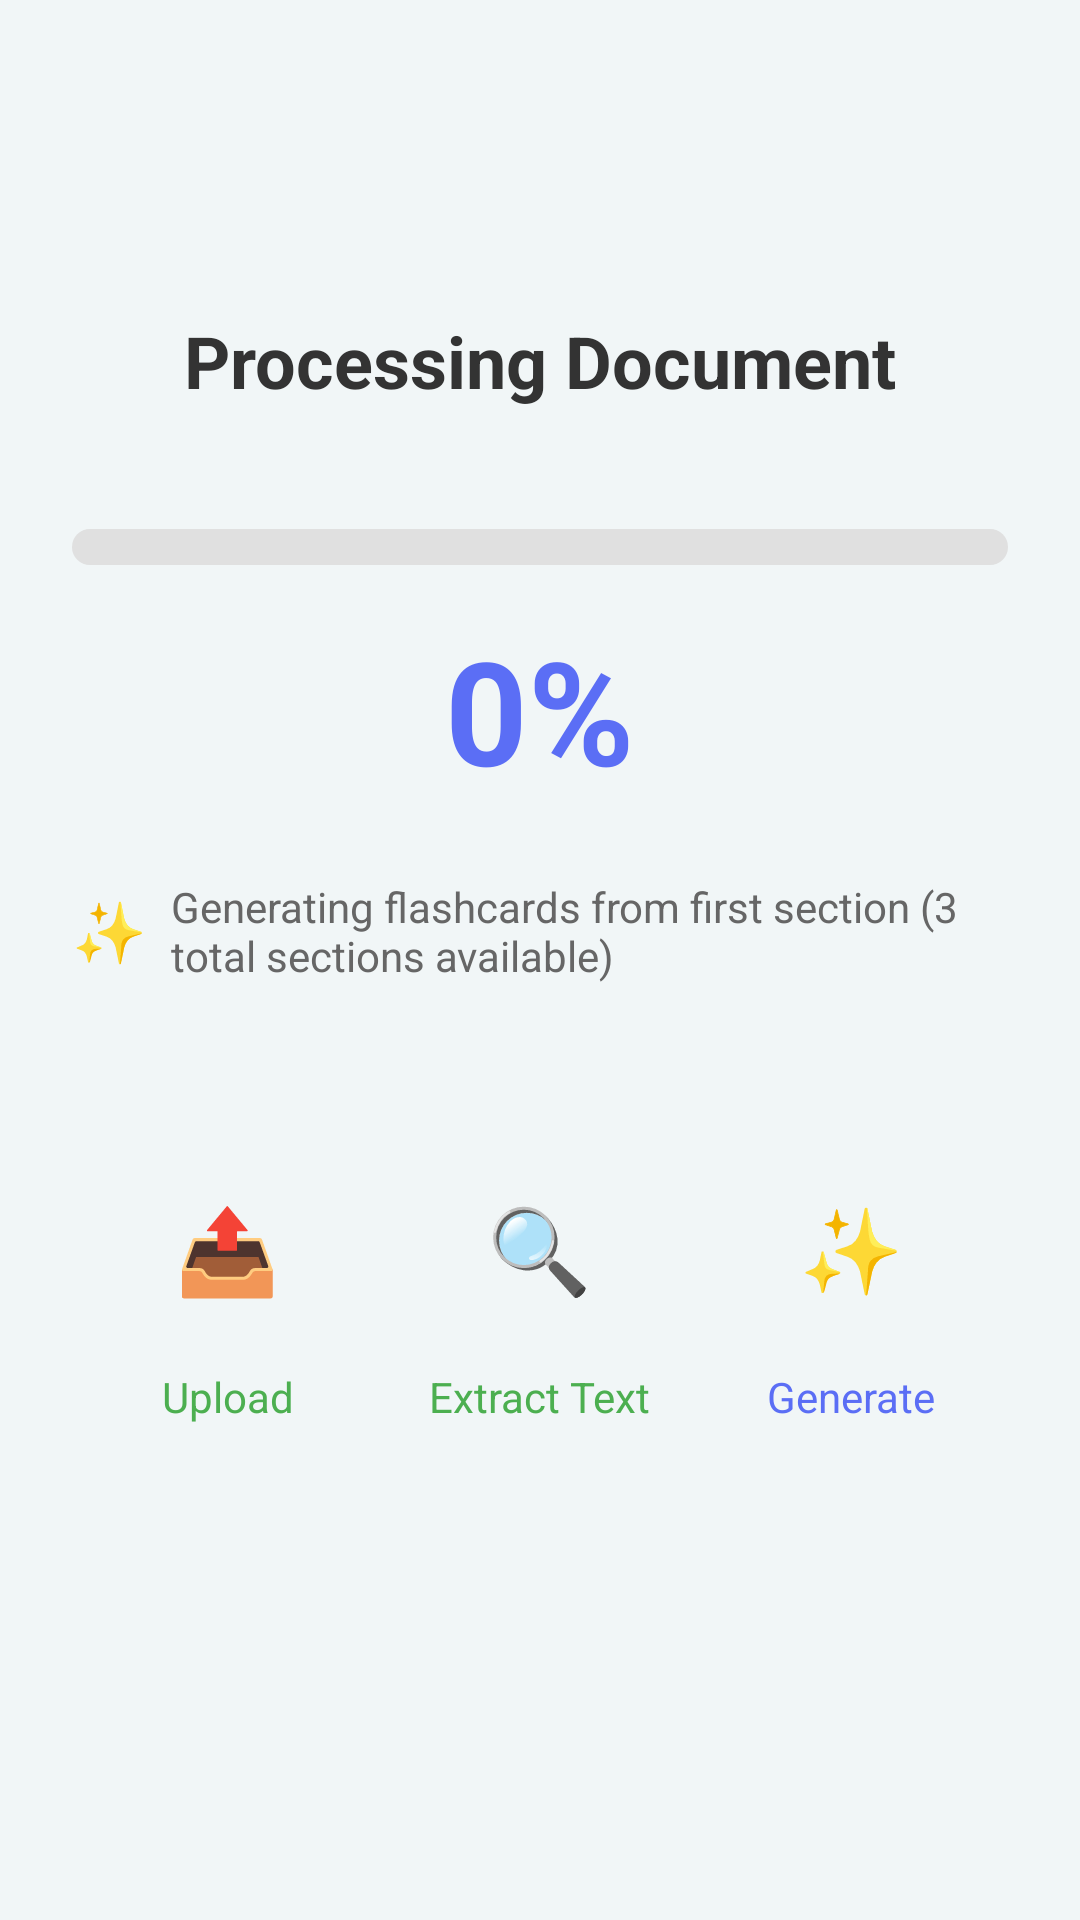

This screen was rendered from an Android layout file. Write that file and the resources it references.
<!-- AndroidManifest.xml: application theme Theme.Smart_Study -->
<!-- res/layout/fragment_processing.xml -->
<?xml version="1.0" encoding="utf-8"?>
<RelativeLayout xmlns:android="http://schemas.android.com/apk/res/android"
    android:layout_width="match_parent"
    android:layout_height="match_parent"
    android:background="@color/fond"
    android:padding="24dp"
    android:layout_margin="20dp">

    
    <TextView
        android:id="@+id/titleText"
        android:layout_width="wrap_content"
        android:layout_height="wrap_content"
        android:layout_centerHorizontal="true"
        android:layout_marginTop="80dp"
        android:text="Processing Document"
        android:textColor="#333333"
        android:textSize="24sp"
        android:textStyle="bold" />

    
    <ProgressBar
        android:id="@+id/progressBar"
        style="?android:attr/progressBarStyleHorizontal"
        android:layout_width="match_parent"
        android:layout_height="12dp"
        android:layout_below="@id/titleText"
        android:layout_marginTop="40dp"
        android:max="100"
        android:progress="0"
        android:progressDrawable="@drawable/custom_progress_bar" />

    
    <TextView
        android:id="@+id/percentageText"
        android:layout_width="wrap_content"
        android:layout_height="wrap_content"
        android:layout_below="@id/progressBar"
        android:layout_centerHorizontal="true"
        android:layout_marginTop="16dp"
        android:text="0%"
        android:textColor="#5B6EF5"
        android:textSize="48sp"
        android:textStyle="bold" />

    
    <LinearLayout
        android:id="@+id/statusLayout"
        android:layout_width="wrap_content"
        android:layout_height="wrap_content"
        android:layout_below="@id/percentageText"
        android:layout_centerHorizontal="true"
        android:layout_marginTop="24dp"
        android:gravity="center"
        android:orientation="horizontal">

        <TextView
            android:id="@+id/sparkleIcon"
            android:layout_width="wrap_content"
            android:layout_height="wrap_content"
            android:text="✨"
            android:textSize="20sp" />

        <TextView
            android:id="@+id/statusText"
            android:layout_width="wrap_content"
            android:layout_height="wrap_content"
            android:layout_marginStart="8dp"
            android:text="Generating flashcards from first section (3 total sections available)"
            android:textColor="#666666"
            android:textSize="14sp" />
    </LinearLayout>

    
    <LinearLayout
        android:layout_width="match_parent"
        android:layout_height="wrap_content"
        android:layout_below="@id/statusLayout"
        android:layout_marginTop="60dp"
        android:gravity="center"
        android:orientation="horizontal"
        android:weightSum="3">

        
        <LinearLayout
            android:layout_width="0dp"
            android:layout_height="wrap_content"
            android:layout_weight="1"
            android:gravity="center"
            android:orientation="vertical">

            <FrameLayout
                android:layout_width="56dp"
                android:layout_height="56dp">

                <View
                    android:id="@+id/step1Circle"
                    android:layout_width="match_parent"
                    android:layout_height="match_parent"
                    android:background="@drawable/ic_cercle" />

                <TextView
                    android:layout_width="wrap_content"
                    android:layout_height="wrap_content"
                    android:layout_gravity="center"
                    android:text="📤"
                    android:textSize="28sp" />
            </FrameLayout>

            <TextView
                android:layout_width="wrap_content"
                android:layout_height="wrap_content"
                android:layout_marginTop="12dp"
                android:text="Upload"
                android:textColor="#4CAF50"
                android:textSize="14sp" />
        </LinearLayout>

        
        <LinearLayout
            android:layout_width="0dp"
            android:layout_height="wrap_content"
            android:layout_weight="1"
            android:gravity="center"
            android:orientation="vertical">

            <FrameLayout
                android:layout_width="56dp"
                android:layout_height="56dp">

                <View
                    android:id="@+id/step2Circle"
                    android:layout_width="match_parent"
                    android:layout_height="match_parent"
                    android:background="@drawable/ic_cercle" />

                <TextView
                    android:layout_width="wrap_content"
                    android:layout_height="wrap_content"
                    android:layout_gravity="center"
                    android:text="🔍"
                    android:textSize="28sp" />
            </FrameLayout>

            <TextView
                android:layout_width="wrap_content"
                android:layout_height="wrap_content"
                android:layout_marginTop="12dp"
                android:text="Extract Text"
                android:textColor="#4CAF50"
                android:textSize="14sp" />
        </LinearLayout>

        
        <LinearLayout
            android:layout_width="0dp"
            android:layout_height="wrap_content"
            android:layout_weight="1"
            android:gravity="center"
            android:orientation="vertical">

            <FrameLayout
                android:layout_width="56dp"
                android:layout_height="56dp">

                <View
                    android:id="@+id/step3Circle"
                    android:layout_width="match_parent"
                    android:layout_height="match_parent"
                    android:background="@drawable/ic_cercle" />

                <TextView
                    android:layout_width="wrap_content"
                    android:layout_height="wrap_content"
                    android:layout_gravity="center"
                    android:text="✨"
                    android:textSize="28sp" />
            </FrameLayout>

            <TextView
                android:layout_width="wrap_content"
                android:layout_height="wrap_content"
                android:layout_marginTop="12dp"
                android:text="Generate"
                android:textColor="#5B6EF5"
                android:textSize="14sp" />
        </LinearLayout>
    </LinearLayout>

</RelativeLayout>
<!-- resources referenced by this layout -->
<resources>
  <color name="fond">#CDFFFFFF</color>
  <!-- drawable custom_progress_bar (drawable) -->
  <?xml version="1.0" encoding="utf-8"?>
  <layer-list xmlns:android="http://schemas.android.com/apk/res/android">
      <item android:id="@android:id/background">
          <shape>
              <corners android:radius="6dp" />
              <solid android:color="#E0E0E0" />
          </shape>
      </item>
      <item android:id="@android:id/progress">
          <clip>
              <shape>
                  <corners android:radius="6dp" />
                  <solid android:color="@color/primary_blue" />
              </shape>
          </clip>
      </item>
  </layer-list>
  <style name="Theme.Smart_Study" parent="Base.Theme.Smart_Study" />
  <color name="primary_blue">#2196F3</color>
  <style name="Base.Theme.Smart_Study" parent="Theme.Material3.DayNight.NoActionBar">
          
          <item name="colorPrimary">@color/primary_blue</item>
          <item name="colorOnPrimary">@color/white</item>
          <item name="colorPrimaryContainer">@color/primary_dark</item>
          <item name="colorOnPrimaryContainer">@color/white</item>
  
          
          <item name="colorSecondary">@color/accent_blue</item>
          <item name="colorOnSecondary">@color/primary_dark</item>
          <item name="colorSecondaryContainer">@color/background_primary</item>
          <item name="colorOnSecondaryContainer">@color/text_primary</item>
  
          
          <item name="android:colorBackground">@color/background_primary</item>
  
          
          <item name="colorSurface">@color/background_card</item>
          <item name="colorOnSurface">@color/text_primary</item>
  
          
          <item name="android:statusBarColor">?attr/colorPrimary</item>
      </style>
  <color name="white">#FFFFFF</color>
  <color name="primary_dark">#010528</color>
  <color name="accent_blue">#64B5F6</color>
  <color name="background_primary">#B7D4D5</color>
  <color name="text_primary">#1E293B</color>
  <color name="background_card">#FFFFFF</color>
</resources>
